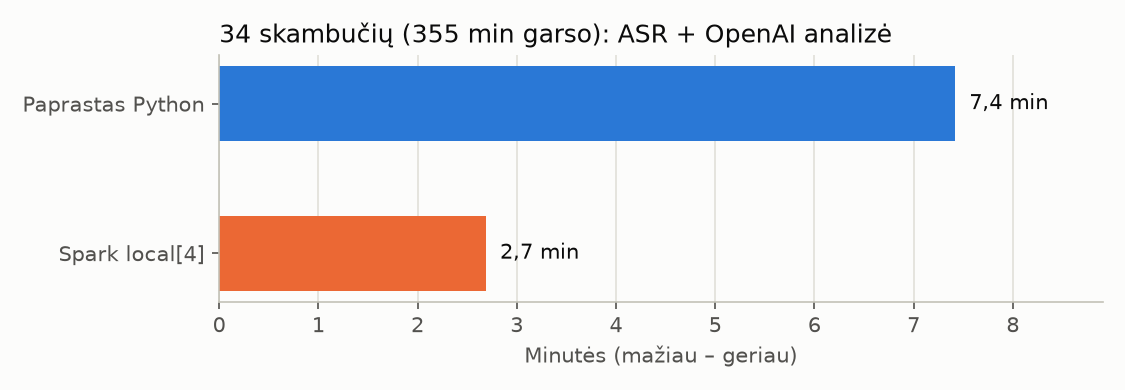

The file beside this chart, header and first rows:
method, calls, audio_min, workers, spark_start_s, total_s, total_min, asr_sum_s, llm_sum_s, speedup_vs_python, errors
python, 34, 355, 1, , 445.3, 7.42, 194.2, 251.1, , 0
spark_local_4, 34, 355, 4, 3.91, 161.5, 2.69, 282.7, 266.5, 2.76, 0
